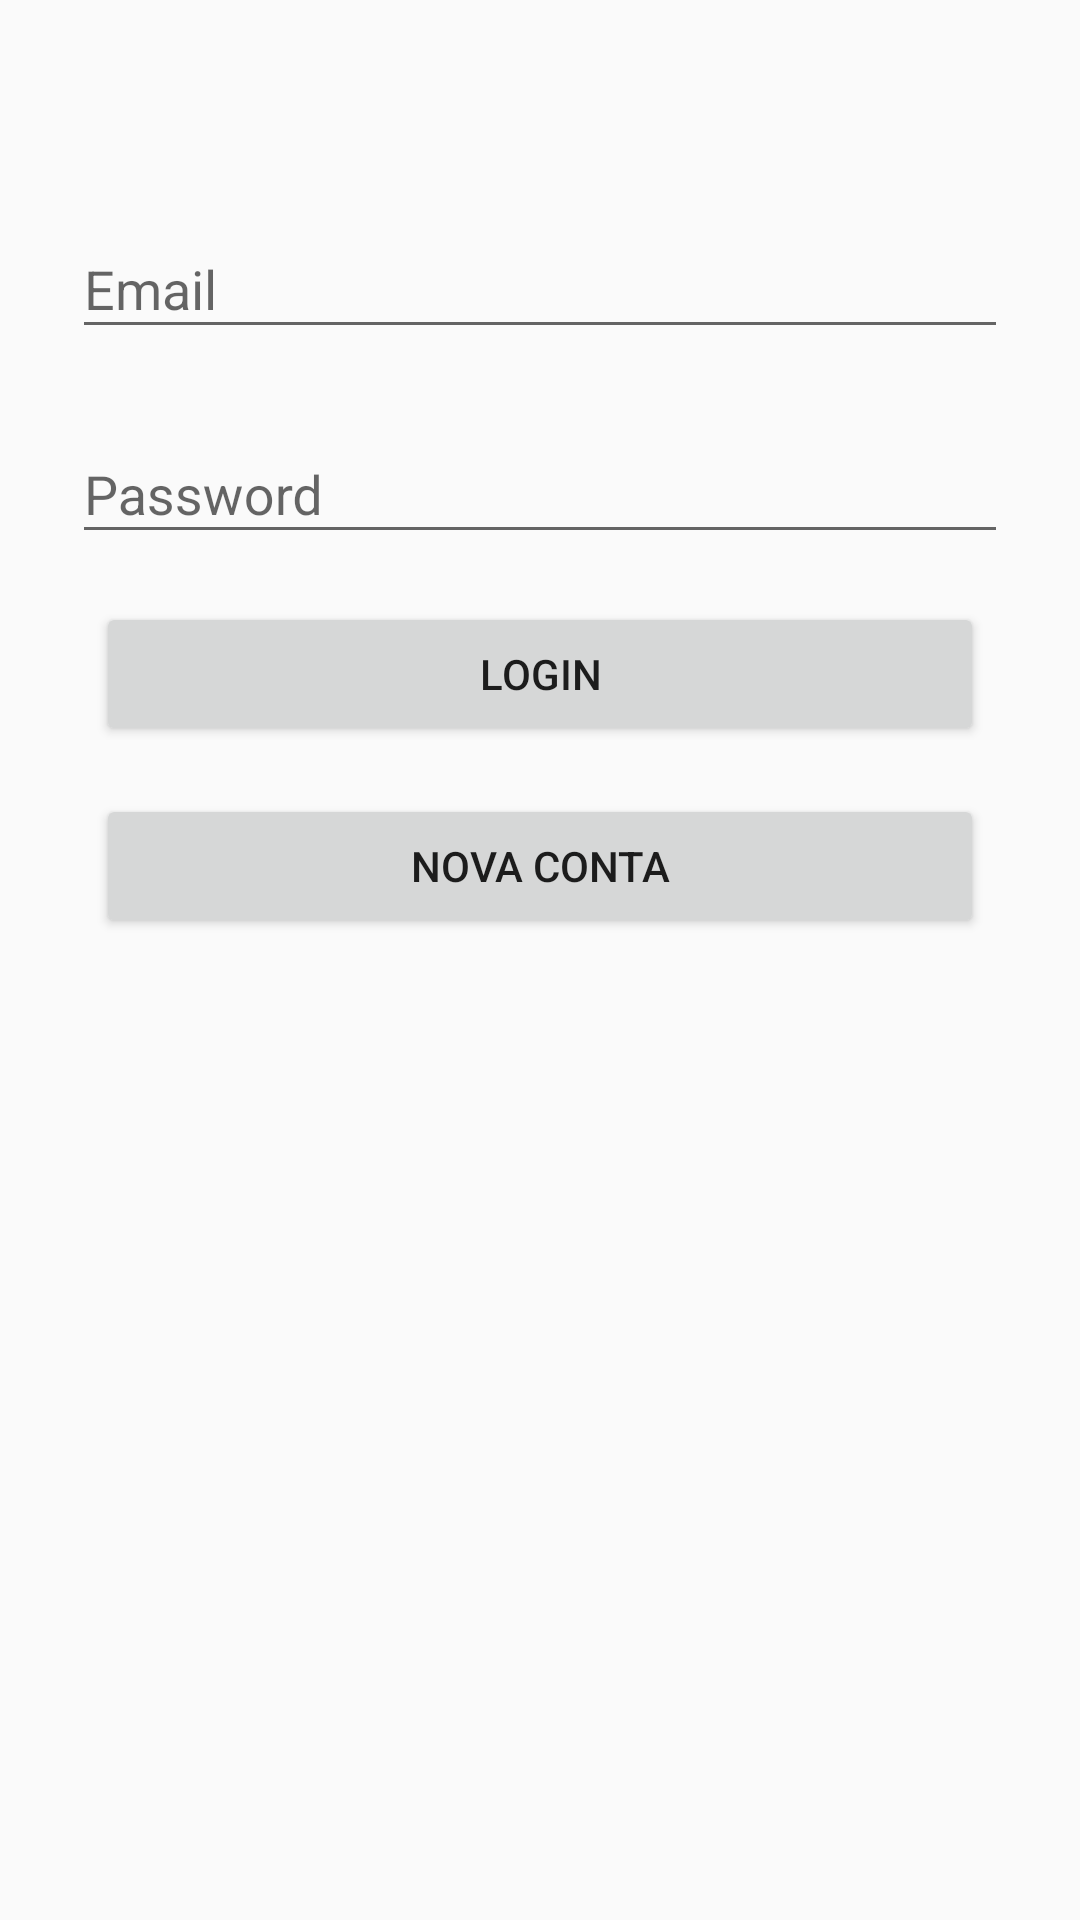

Layout XML and referenced resources for this Android screen:
<!-- AndroidManifest.xml: application theme AppTheme -->
<!-- res/layout/activity_login.xml -->
<?xml version="1.0" encoding="utf-8"?>
<ScrollView xmlns:android="http://schemas.android.com/apk/res/android"
    android:layout_width="match_parent"
    android:layout_height="match_parent"
    android:fitsSystemWindows="true">

    <LinearLayout
        android:orientation="vertical"
        android:layout_width="match_parent"
        android:layout_height="wrap_content"
        android:paddingTop="56dp"
        android:paddingLeft="24dp"
        android:paddingRight="24dp">
        <android.support.design.widget.TextInputLayout
            style="@style/textInputLayout">
            <EditText android:id="@+id/edEmail"
                android:layout_width="match_parent"
                android:layout_height="wrap_content"
                android:inputType="textEmailAddress"
                android:hint="Email"/>
        </android.support.design.widget.TextInputLayout>

        <android.support.design.widget.TextInputLayout
            style="@style/textInputLayout">
            <EditText
                android:id="@+id/edSenha"
                android:layout_width="match_parent"
                android:layout_height="wrap_content"
                android:hint="Password"
                android:inputType="textPassword" />
        </android.support.design.widget.TextInputLayout>

        <android.support.v7.widget.AppCompatButton
            android:id="@+id/btLogin"
            style="@style/botao"
            android:padding="12dp"
            android:text="Login"/>

        <android.support.v7.widget.AppCompatButton
            android:id="@+id/btNovaConta"
            style="@style/botao"
            android:padding="12dp"
            android:text="Nova Conta"/>
    </LinearLayout>

</ScrollView>
<!-- resources referenced by this layout -->
<resources>
  <style name="botao">
          <item name="android:layout_width">match_parent</item>
          <item name="android:layout_height">wrap_content</item>
          <item name="android:layout_margin">8dp</item>
          <item name="android:layout_marginTop">24dp</item>
          <item name="android:layout_marginBottom">24dp</item>
          <item name="android:padding">12dp</item>
      </style>
  <style name="textInputLayout">
          <item name="android:layout_width">match_parent</item>
          <item name="android:layout_height">wrap_content</item>
          <item name="android:layout_marginTop">8dp</item>
          <item name="android:layout_marginBottom">8dp</item>
      </style>
  <style name="AppTheme" parent="Theme.AppCompat.Light.DarkActionBar">
          
          <item name="colorPrimary">@color/colorPrimary</item>
          <item name="colorPrimaryDark">@color/colorPrimaryDark</item>
          <item name="colorAccent">@color/colorAccent</item>
      </style>
  <!-- not gathered from this repository: default colours our renderer supplied (Android Studio template values) -->
  <color name="colorPrimary">#FF6200EE</color>
  <color name="colorPrimaryDark">#FF3700B3</color>
  <color name="colorAccent">#FF03DAC5</color>
</resources>
